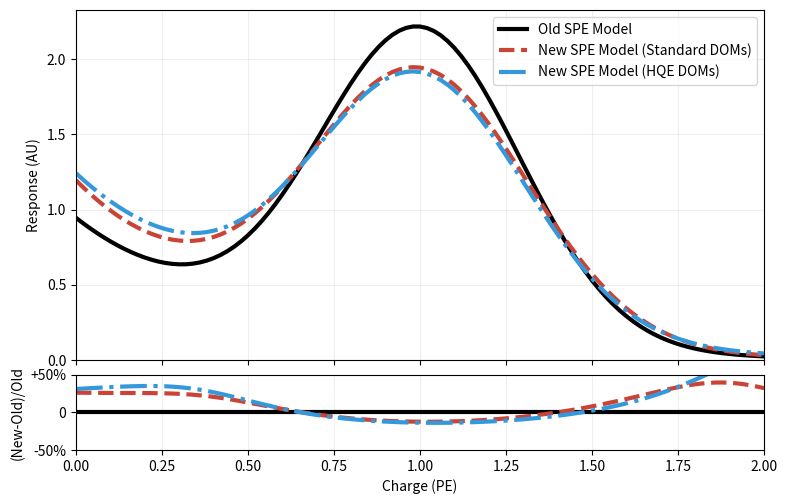

Python code for this plot:
#!/usr/bin/python
import os, sys, numpy, scipy, matplotlib
matplotlib.use('Agg')
from matplotlib import pyplot

# The TA0003 parameters
def f(q, 
      exp_width=0.5057, 
      gaus_mean=1, 
      gaus_width=0.2916, 
      amp_ratio=1.624367847034316,
      exp_scale=1.):
    
    return exp_scale*numpy.exp(-q/exp_width) + amp_ratio/(numpy.sqrt(2*numpy.pi)*gaus_width) * numpy.exp(-(q-gaus_mean)**2/(2*gaus_width**2))

nom_rel, nom_exp, nom_gaus = 1.20638606785, 0.484848920822, 0.317171259177
hqe_rel, hqe_exp, hqe_gaus = 1.06866079978, 0.560924038403, 0.307780277986


q = numpy.linspace(0, 2, 101)
ta003 = f(q)

nom_full = f(q, exp_width=0.484848920822, gaus_width=0.317171259177, amp_ratio=1.20638606785)
hqe_full = f(q, exp_width=0.560924038403, gaus_width=0.307780277986, amp_ratio=1.06866079978)

# normalize all of them too
ta003 *= 100/numpy.sum(ta003)
nom_full *= 100/numpy.sum(nom_full)
hqe_full *= 100/numpy.sum(hqe_full)

fig = pyplot.figure(figsize=(8,5))
ax1 = fig.add_axes([0.1, 0.28, 0.86, 0.7])
ax2 = fig.add_axes([0.1, 0.10, 0.86, 0.15])
ax1.plot(q, ta003, 
         linewidth=3,
         color='k',
         label = 'Old SPE Model'
         )
ax1.plot(q, nom_full, 
         linewidth=3,
         linestyle='--',
         color='#CB4335',
         label = 'New SPE Model (Standard DOMs)'
         )
ax1.plot(q, hqe_full, 
         linewidth=3,
         linestyle='-.',
         color='#3498DB',
         label = 'New SPE Model (HQE DOMs)'
         )

# Ratios of the new to old
ax2.plot(q, (ta003-ta003)/ta003,
         color='k',
         linewidth=3)
ax2.plot(q, (nom_full-ta003)/ta003,
         linestyle='--',
         color='#CB4335',
         linewidth=3)
ax2.plot(q, (hqe_full-ta003)/ta003,
         linestyle='-.',
         color='#3498DB',
         linewidth=3)

ax1.set_xlim(0, 2)
ax1.set_ylim(ymin=0)
ax1.set_xticklabels([])
ax1.grid(alpha=0.2)

ax2.set_xlim(0, 2)
ax2.set_ylim(-0.5, 0.5)
ax2.set_yticklabels(["-50%", "0", "+50%"])
ax2.grid(alpha=0.2)

ax1.legend()
ax2.set_xlabel("Charge (PE)")
ax1.set_ylabel("Response (AU)")
ax2.set_ylabel("(New-Old)/Old")
pyplot.tight_layout()
pyplot.savefig('updated_models.pdf')
